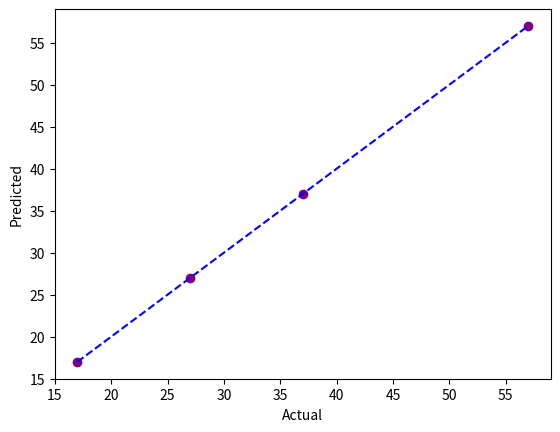

Generate this figure with matplotlib:
'''
Self Implemented Multivariable Linear Regression Algorithm 
''' 

import numpy as np
import matplotlib.pyplot as plt

class MultivariableLinearRegression():
    def __init__(self,num_features,lr):
        self.weights = np.zeros(num_features)
        self.b = 0
        self.lr = lr
        self.normalize_parameters = None
    
    '''
    Function that trains the machine learning model an {epochs} amount of times to improve predictions.
    '''
    def train(self,inputs,targets,epochs):
        for epoch in range(epochs):
            yhat = [] # F_wb

            for i in range(inputs.shape[0]):
                yhat.append(np.dot(inputs[i],self.weights) + self.b)


            loss = self.compute_loss(yhat,targets)
            print(f'Epoch: {epoch+1}, Current Loss: {loss:.4f}')

            self.weights,self.b = self.gradient_descent(inputs,targets,yhat)
        return yhat
    
    '''
    Function that calculates the loss (J_wb) through a modified mean squared error formula.
    '''
    def compute_loss(self,yhat,y):
        J_wb = 0
        for i in range(y.shape[0]):
            J_wb += (yhat[i]-y[i])**2
        return J_wb/(2*y.shape[0]) 

    '''
    Function that calculates the change in weight values through batch gradient descent.
    '''
    def gradient_descent(self,inputs,targets,yhat):

        weights = self.weights.copy()
        b = self.b

        b_derv = 0
        for i in range(inputs.shape[0]):
            b_derv += (yhat[i]-targets[i])

        b_derv /= (inputs.shape[0])
        b -= (self.lr*b_derv)

        for j in range(len(self.weights)): 
            w_derv = 0 

            for i in range(inputs.shape[0]):
                w_derv += np.dot((yhat[i]-targets[i]),inputs[i][j])

            w_derv /= (inputs.shape[0])
            weights[j] -= (self.lr*w_derv)

        return weights,b
    
    ''' 
    Function that uses the mean and standard deviation to represent it on a smaller range of values.
    '''
    def normalize_data(self, inputs):
        inputs = np.asarray(inputs,dtype=float)
        # Calculates mean and standard deviation for future data to adhere to same conversion rules.
        if self.normalize_parameters is None:
            mean = np.mean(inputs, axis=0)
            std = np.std(inputs, axis=0)

            std[std == 0] = 1

            self.normalize_parameters = (mean, std)
            return (inputs - mean) / std
        else:
            mean,std = self.normalize_parameters
            return (inputs - mean) / std
    
    '''
    Function to evaluate one pair of data by normalizing the data and returning its prediction (f_wb).
    '''
    def eval(self,inputs):
        inputs = self.normalize_data(inputs)
        return (np.dot(inputs,self.weights) + self.b)
    
if __name__ == "__main__":
    # Testing Multi Variable Linear Regression
    X = np.array(
        [[1, 1],
        [2, 1],
        [3, 1],
        [5, 1]])
        
    Y = np.array([17, 27, 37, 57])

    model = MultivariableLinearRegression(num_features=X.shape[1], lr=0.1)
    X_norm = model.normalize_data(X)

    y_pred = model.train(X_norm, Y, epochs=100)
    print(f"\nResults\n - Evaluation Test: Predicted: {model.eval([4,1]):2f}, Actual: 47")

    plt.scatter(Y, y_pred, c="purple")
    plt.plot([Y.min(), Y.max()], [Y.min(), Y.max()], 'b--')
    plt.xlabel('Actual')
    plt.ylabel('Predicted')
    plt.show()
